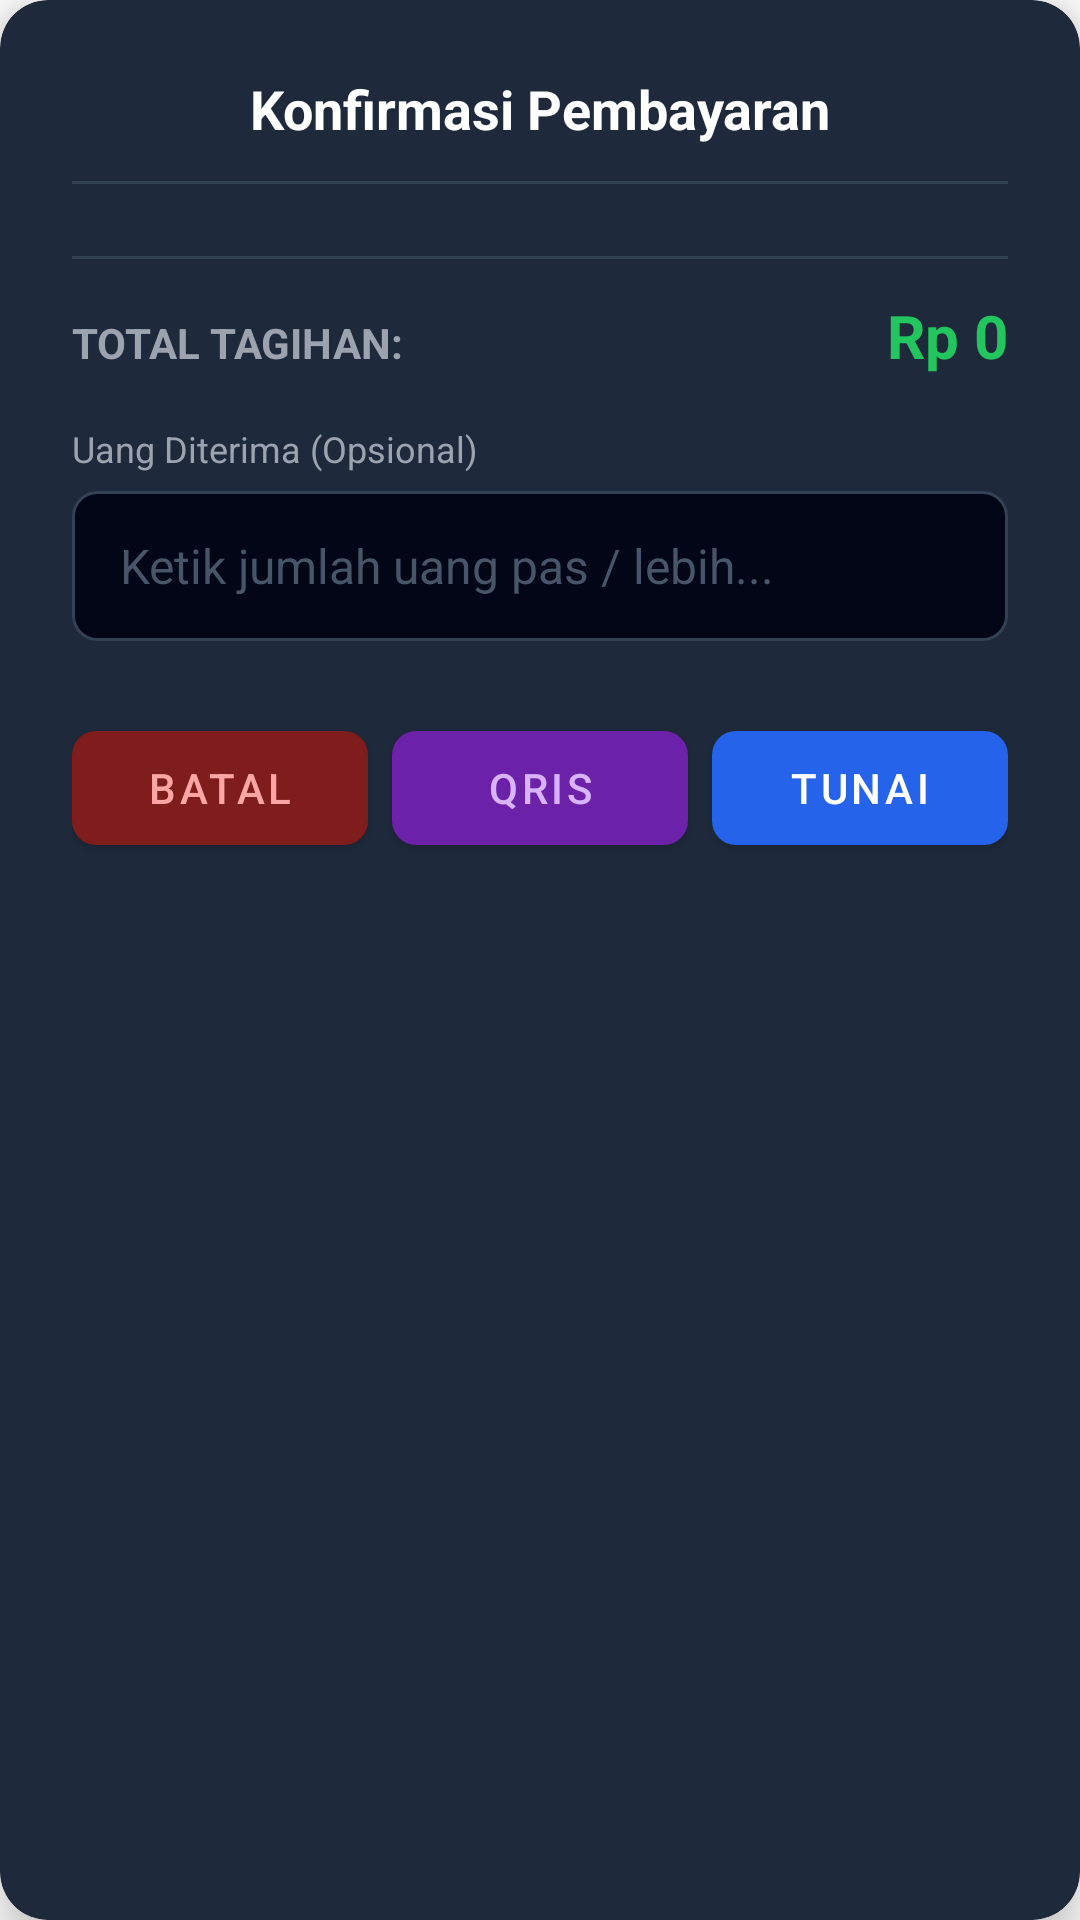

Android layout source for this screen:
<!-- AndroidManifest.xml: application theme Theme.MaterialComponents.Light.NoActionBar -->
<!-- res/layout/dialog_checkout.xml -->
<?xml version="1.0" encoding="utf-8"?>
<androidx.cardview.widget.CardView xmlns:android="http://schemas.android.com/apk/res/android"
    xmlns:app="http://schemas.android.com/apk/res-auto"
    android:layout_width="match_parent"
    android:layout_height="wrap_content"
    android:layout_margin="16dp"
    app:cardBackgroundColor="#1E293B"
    app:cardCornerRadius="16dp"
    app:cardElevation="10dp">

    <LinearLayout
        android:layout_width="match_parent"
        android:layout_height="wrap_content"
        android:orientation="vertical"
        android:padding="24dp">

        <TextView
            android:layout_width="match_parent"
            android:layout_height="wrap_content"
            android:text="Konfirmasi Pembayaran"
            android:textColor="#FFFFFF"
            android:textSize="18sp"
            android:textStyle="bold"
            android:gravity="center"
            android:layout_marginBottom="12dp"/>

        <View android:layout_width="match_parent" android:layout_height="1dp" android:background="#334155" android:layout_marginBottom="12dp"/>

        <ScrollView
            android:layout_width="match_parent"
            android:layout_height="wrap_content"
            android:fadeScrollbars="false"
            android:layout_marginBottom="12dp">
            
            <LinearLayout
                android:id="@+id/containerCheckoutItems"
                android:layout_width="match_parent"
                android:layout_height="wrap_content"
                android:orientation="vertical"/>
        </ScrollView>

        <View android:layout_width="match_parent" android:layout_height="1dp" android:background="#334155" android:layout_marginBottom="12dp"/>

        <LinearLayout
            android:layout_width="match_parent"
            android:layout_height="wrap_content"
            android:orientation="horizontal"
            android:layout_marginBottom="16dp">
            
            <TextView
                android:layout_width="0dp"
                android:layout_height="wrap_content"
                android:layout_weight="1"
                android:text="TOTAL TAGIHAN:"
                android:textColor="#9CA3AF"
                android:textSize="14sp"
                android:textStyle="bold"/>
                
            <TextView
                android:id="@+id/tvCheckoutTotal"
                android:layout_width="wrap_content"
                android:layout_height="wrap_content"
                android:text="Rp 0"
                android:textColor="#22C55E"
                android:textSize="20sp"
                android:textStyle="bold"/>
        </LinearLayout>

        <TextView
            android:layout_width="wrap_content"
            android:layout_height="wrap_content"
            android:text="Uang Diterima (Opsional)"
            android:textColor="#9CA3AF"
            android:textSize="12sp"
            android:layout_marginBottom="6dp"/>

        <EditText
            android:id="@+id/inputCheckoutCash"
            android:layout_width="match_parent"
            android:layout_height="50dp"
            android:background="@drawable/bg_input_modern" 
            android:textColor="#FFFFFF"
            android:textColorHint="#475569"
            android:hint="Ketik jumlah uang pas / lebih..."
            android:inputType="number"
            android:paddingHorizontal="16dp"
            android:textSize="16sp"
            android:layout_marginBottom="24dp"/>

        <LinearLayout
            android:layout_width="match_parent"
            android:layout_height="wrap_content"
            android:orientation="horizontal">

            <com.google.android.material.button.MaterialButton
                android:id="@+id/btnCheckoutCancel"
                android:layout_width="0dp"
                android:layout_height="50dp"
                android:layout_weight="1"
                android:text="Batal"
                android:textColor="#FCA5A5"
                app:backgroundTint="#7F1D1D"
                app:cornerRadius="8dp"
                android:layout_marginEnd="8dp"/>

            <com.google.android.material.button.MaterialButton
                android:id="@+id/btnCheckoutQRIS"
                android:layout_width="0dp"
                android:layout_height="50dp"
                android:layout_weight="1"
                android:text="QRIS"
                android:textColor="#D8B4FE"
                app:backgroundTint="#6B21A8"
                app:cornerRadius="8dp"
                android:layout_marginEnd="8dp"/>

            <com.google.android.material.button.MaterialButton
                android:id="@+id/btnCheckoutCash"
                android:layout_width="0dp"
                android:layout_height="50dp"
                android:layout_weight="1"
                android:text="Tunai"
                android:textColor="#FFFFFF"
                app:backgroundTint="#2563EB"
                app:cornerRadius="8dp"/>
        </LinearLayout>
    </LinearLayout>
</androidx.cardview.widget.CardView>
<!-- resources referenced by this layout -->
<resources>
  <!-- drawable bg_input_modern (drawable) -->
  <?xml version="1.0" encoding="utf-8"?>
  <shape xmlns:android="http://schemas.android.com/apk/res/android">
      <solid android:color="#020617" /> 
      <stroke android:width="1dp" android:color="#334155" /> 
      <corners android:radius="8dp" /> 
  </shape>
</resources>
